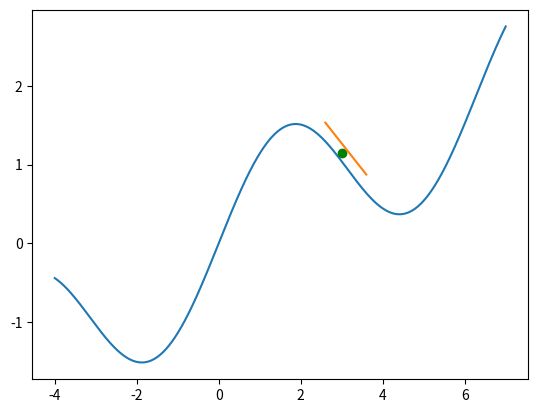

Write Python code to recreate this figure. (Note: this script raises an exception after producing the figure.)
import matplotlib.pyplot as plt
import numpy as np

x_cords = np.linspace(-4, 7, num=1000)
y_cords = [np.sin(x) + 0.3*x for x in x_cords]
plt.plot(x_cords, y_cords)


plt.plot(3, 1.15, 'go')

x_deri_cords = np.linspace(2.6, 3.6, num=4)
y_deri_cords = [-0.66*x + 3.25 for x in x_deri_cords]
plt.plot(x_deri_cords, y_deri_cords)

#plt.xticks([], [])
#plt.yticks([], [])
plt.savefig('./code/img.png', format='png', dpi=400)